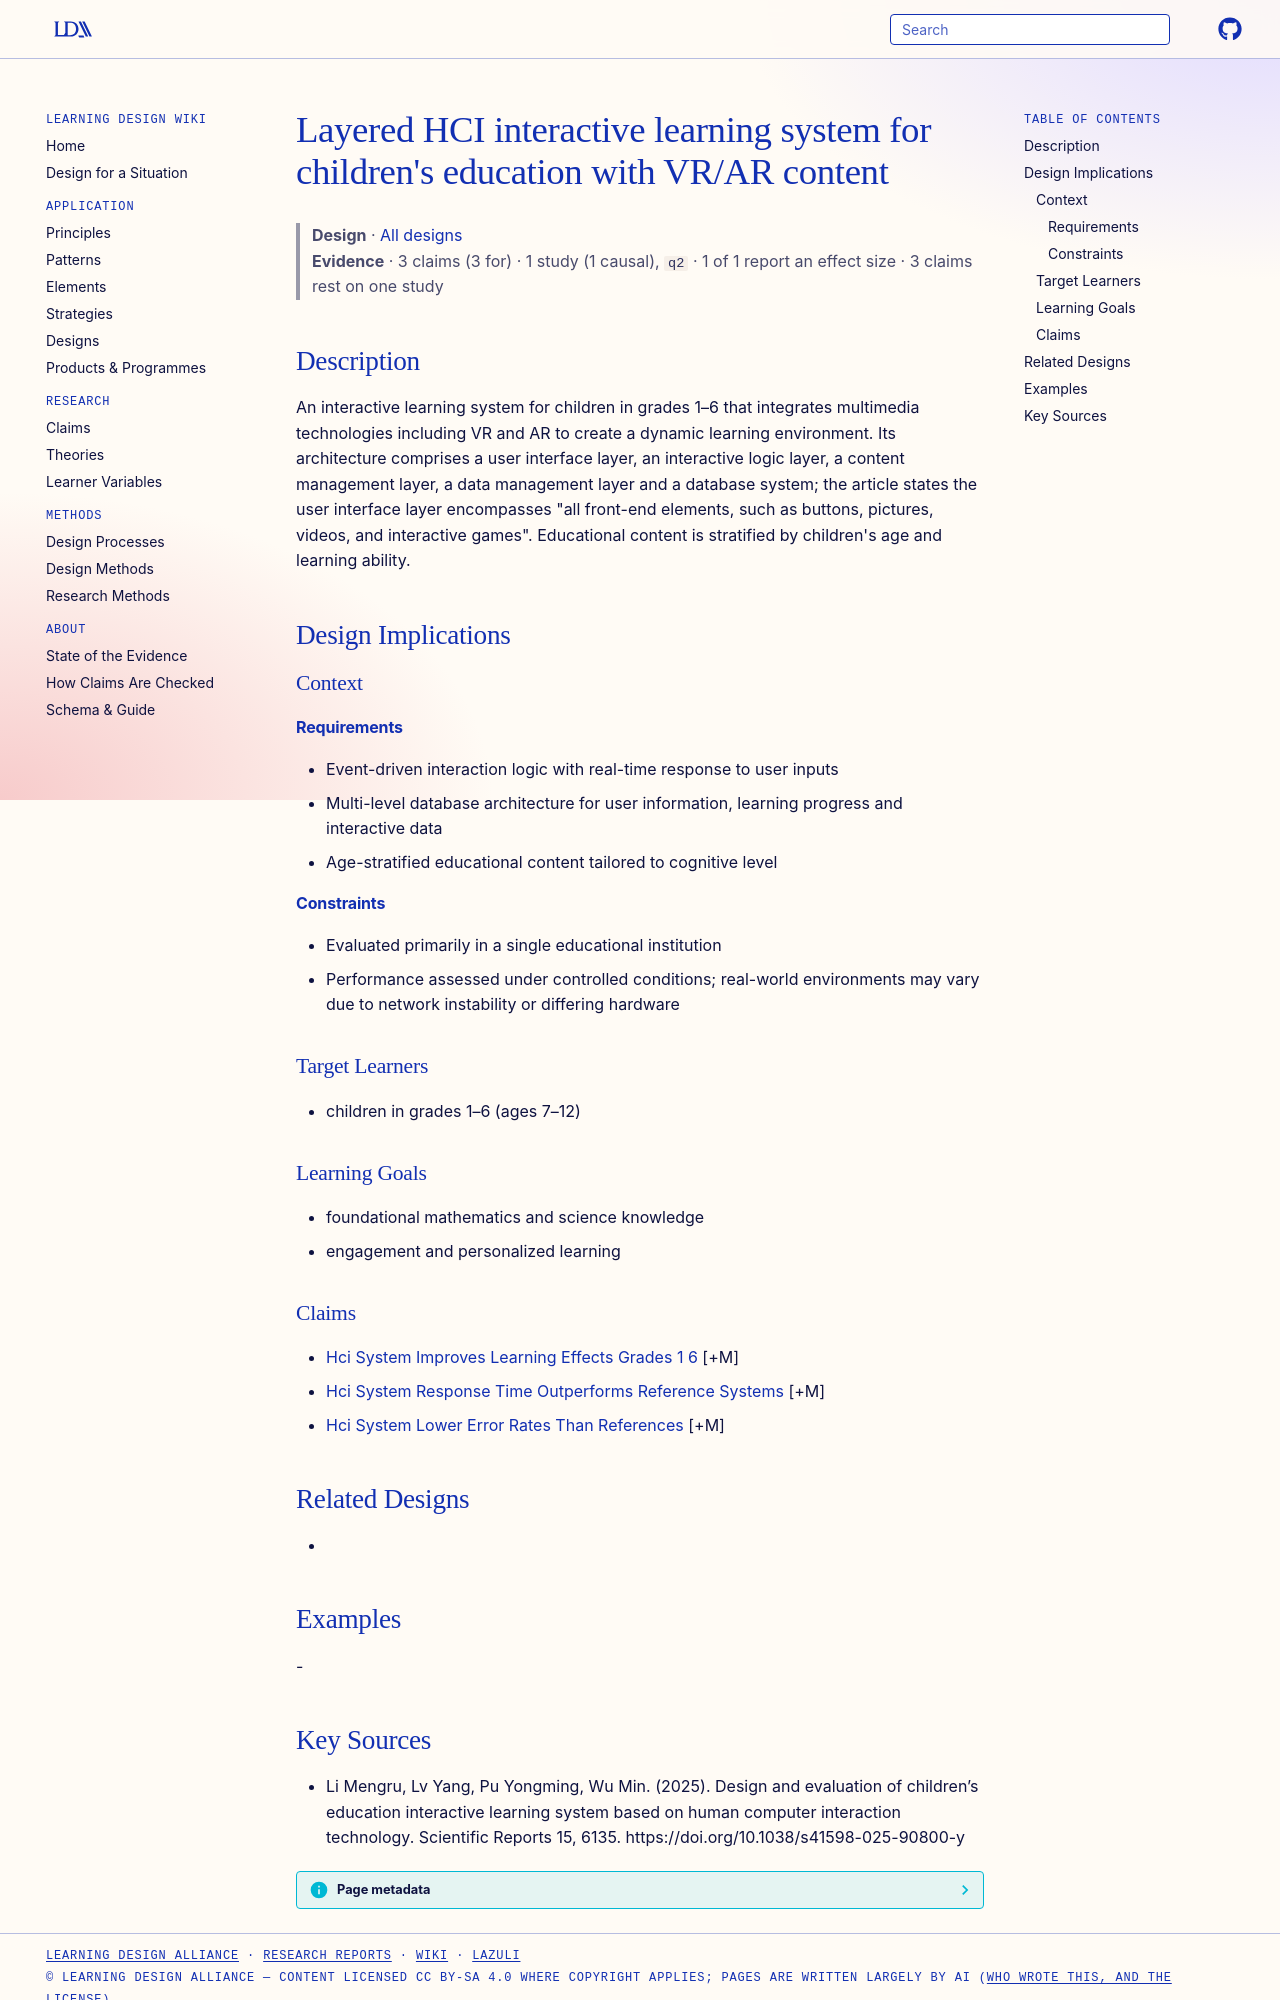

repository: Learning-Design-Alliance/learning-wiki · page: designs/hci-children-interactive-learning-system/index.html · generator: mkdocs

---
type: design
id: hci-children-interactive-learning-system
title: "Layered HCI interactive learning system for children's education with VR/AR content"
description: An interactive learning system for children in grades 1–6 that integrates multimedia technologies including VR and AR to create a dynamic learning environment.
status: review
generated:
  by: "process:settle-candidates"
  at: 2026-11-07
sources:
  - id: li-mengru-2025
    resource: "https://doi.org/10.1038/s41598-025-90800-y"
    title: "Li Mengru, Lv Yang, Pu Yongming, Wu Min. (2025). Design and evaluation of children’s education interactive learning system based on human computer interaction technology. Scientific Reports 15, 6135. https://doi.org/10.1038/s41598-025-90800-y"
    author: Li Mengru, Lv Yang, Pu Yongming, Wu Min
---

# Layered HCI interactive learning system for children's education with VR/AR content

> **Design** · [All designs](index.md)
> **Evidence** · 3 claims (3 for) · 1 study (1 causal), `q2` · 1 of 1 report an effect size · 3 claims rest on one study

## Description
An interactive learning system for children in grades 1–6 that integrates multimedia technologies including VR and AR to create a dynamic learning environment. Its architecture comprises a user interface layer, an interactive logic layer, a content management layer, a data management layer and a database system; the article states the user interface layer encompasses "all front-end elements, such as buttons, pictures, videos, and interactive games". Educational content is stratified by children's age and learning ability.

## Design Implications

### Context
#### Requirements
- Event-driven interaction logic with real-time response to user inputs
- Multi-level database architecture for user information, learning progress and interactive data
- Age-stratified educational content tailored to cognitive level
#### Constraints
- Evaluated primarily in a single educational institution
- Performance assessed under controlled conditions; real-world environments may vary due to network instability or differing hardware

### Target Learners
- children in grades 1–6 (ages 7–12)

### Learning Goals
- foundational mathematics and science knowledge
- engagement and personalized learning

### Claims
- [Hci System Improves Learning Effects Grades 1 6](../claims/hci-system-improves-learning-effects-grades-1-6.md) [+M]
- [Hci System Response Time Outperforms Reference Systems](../claims/hci-system-response-time-outperforms-reference-systems.md) [+M]
- [Hci System Lower Error Rates Than References](../claims/hci-system-lower-error-rates-than-references.md) [+M]

## Related Designs
- 

## Examples
-
